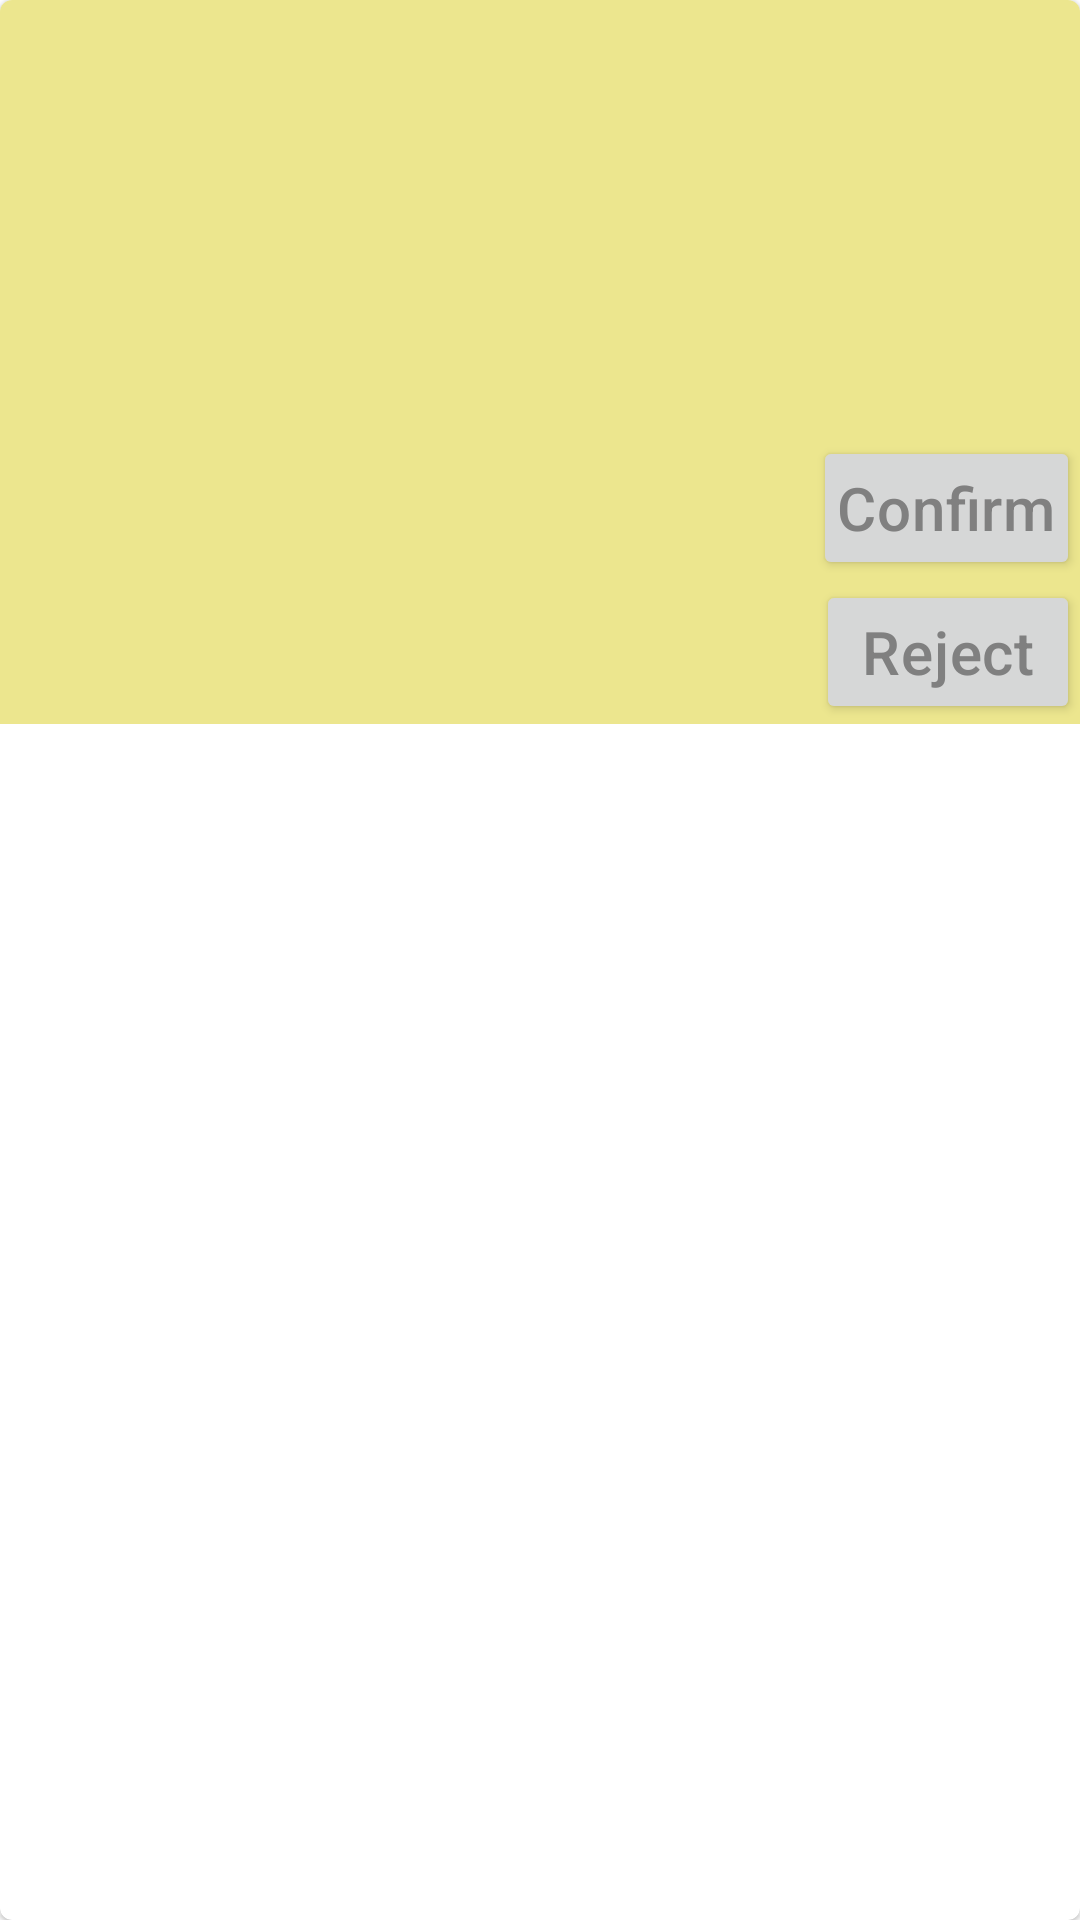

Android layout source for this screen:
<!-- AndroidManifest.xml: application theme Theme.TableAssistantRestaurant -->
<!-- res/layout/reservation_list_item.xml -->
<?xml version="1.0" encoding="utf-8"?>
<com.google.android.material.card.MaterialCardView xmlns:android="http://schemas.android.com/apk/res/android"
    xmlns:app="http://schemas.android.com/apk/res-auto"
    xmlns:tools="http://schemas.android.com/tools"
    android:layout_width="match_parent"
    android:layout_height="wrap_content"
    android:layout_margin="8dp"
    android:background="@color/backgroundCard">

    <androidx.constraintlayout.widget.ConstraintLayout

        android:layout_width="match_parent"
        android:layout_height="wrap_content"
        android:background="@color/backgroundCard">


        <TextView
            android:id="@+id/reservation_date"
            android:layout_width="wrap_content"
            android:layout_height="match_parent"
            android:padding="4dp"
            android:textAppearance="@style/TextAppearance.AppCompat.Large"
            android:textSize="24sp"
            app:layout_constraintStart_toStartOf="parent"
            app:layout_constraintTop_toTopOf="parent"
            tools:text="date" />

        <TextView
            android:id="@+id/reservation_name"
            android:layout_width="wrap_content"
            android:layout_height="match_parent"
            android:padding="4dp"
            android:textAppearance="?attr/textAppearanceHeadline6"
            app:layout_constraintStart_toStartOf="parent"
            app:layout_constraintTop_toBottomOf="@id/reservation_date"
            tools:text="name" />

        <TextView
            android:id="@+id/reservation_no_of_people"
            android:layout_width="wrap_content"
            android:layout_height="match_parent"
            android:padding="4dp"
            android:textAppearance="?attr/textAppearanceHeadline6"
            app:layout_constraintStart_toStartOf="parent"
            app:layout_constraintTop_toBottomOf="@id/reservation_name"
            tools:text="number of people" />

        <TextView
            android:id="@+id/reservation_status"
            android:layout_width="wrap_content"
            android:layout_height="match_parent"
            android:padding="4dp"
            android:textAppearance="?attr/textAppearanceHeadline6"
            android:textColor="#F44336"
            app:layout_constraintStart_toStartOf="parent"
            app:layout_constraintTop_toBottomOf="@id/reservation_no_of_people"
            tools:text="status" />


        <Button
            android:id="@+id/buttonConfirmReservation"
            android:layout_width="wrap_content"
            android:layout_height="match_parent"
            app:layout_constraintTop_toBottomOf="@id/reservation_status"
            app:layout_constraintEnd_toEndOf="parent"
            android:text="Confirm"
            android:padding="8dp"
            android:textAppearance="?attr/textAppearanceHeadline6"
            android:textColor="@color/buttonText"
            />


            <Button
                android:id="@+id/buttonRejectReservation"
                android:layout_width="wrap_content"
                android:layout_height="match_parent"
                app:layout_constraintTop_toBottomOf="@id/buttonConfirmReservation"
                app:layout_constraintBottom_toBottomOf="parent"
                app:layout_constraintEnd_toEndOf="parent"
                android:text="Reject"
                android:padding="8dp"
                android:textAppearance="?attr/textAppearanceHeadline6"
                android:textColor="@color/buttonText"/>


    </androidx.constraintlayout.widget.ConstraintLayout>
</com.google.android.material.card.MaterialCardView>
<!-- resources referenced by this layout -->
<resources>
  <color name="backgroundCard">#FAECE68C</color>
  <color name="buttonText">@android:color/tertiary_text_dark</color>
  <style name="Theme.TableAssistantRestaurant" parent="Theme.MaterialComponents.DayNight.DarkActionBar">
          
          <item name="colorPrimary">#A1EC61</item>
          <item name="colorPrimaryVariant">@color/purple_700</item>
          <item name="colorOnPrimary">#DFD490</item>
          
          <item name="colorSecondary">@color/teal_200</item>
          <item name="colorSecondaryVariant">@color/teal_700</item>
          <item name="colorOnSecondary">@color/black</item>
          
          <item name="android:statusBarColor" tools:targetApi="l">?attr/colorPrimaryVariant</item>
          
      </style>
  <color name="purple_700">#FF3700B3</color>
  <color name="teal_200">#FF03DAC5</color>
  <color name="teal_700">#FF018786</color>
  <color name="black">#FF000000</color>
</resources>
